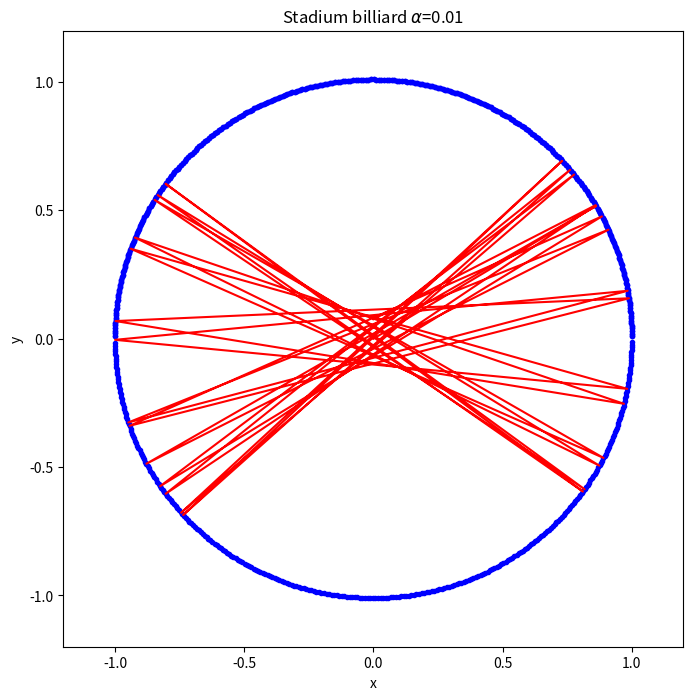

Here is the Python script that generated this plot:
import matplotlib.pyplot as plt
import numpy as np
class billiard_circle():
    def __init__(self,x_0,y_0,vx_0,vy_0,N,dt):
        self.x_0 = x_0
        self.y_0 = y_0
        self.vx_0 = vx_0
        self.vy_0 = vy_0
        self.N = N
        self.dt = dt
    def motion_calculate(self):
        self.x = []
        self.y = []
        self.vx = []
        self.vy = []
        self.t = [0]
        self.x.append(self.x_0)
        self.y.append(self.y_0)
        self.vx.append(self.vx_0)
        self.vy.append(self.vy_0)
        for i in range(1,self.N):
            self.x.append(self.x[i - 1] + self.vx[i - 1]*self.dt)
            self.y.append(self.y[i - 1] + self.vy[i - 1]*self.dt)
            self.vx.append(self.vx[i - 1])
            self.vy.append(self.vy[i - 1])
            if (np.sqrt( self.x[i]**2+(self.y[i]- 0.01)**2 ) > 1.0) and self.y[i]> 0.01:
                self.x[i],self.y[i] = self.correct('np.sqrt(x**2+(y-0.01)**2) < 1.0',self.x[i - 1], self.y[i - 1], self.vx[i - 1], self.vy[i - 1])
                self.vx[i],self.vy[i] = self.reflect1(self.x[i],self.y[i],self.vx[i - 1], self.vy[i - 1])
            elif (np.sqrt( self.x[i]**2+(self.y[i]+ 0.01)**2 ) > 1.0) and self.y[i]<-0.01:
                self.x[i],self.y[i] = self.correct('np.sqrt(x**2+(y+0.01)**2) < 1.0',self.x[i - 1], self.y[i - 1], self.vx[i - 1], self.vy[i - 1])
                self.vx[i],self.vy[i] = self.reflect2(self.x[i],self.y[i],self.vx[i - 1], self.vy[i - 1])
            elif (self.x[i] < -1.0) and self.y[i]>- 0.01 and self.y[i]< 0.01:
                self.x[i],self.y[i] = self.correct('x>-1.0',self.x[i - 1], self.y[i - 1], self.vx[i - 1], self.vy[i - 1])
                self.vx[i] = - self.vx[i]
            elif (self.x[i] > 1.0) and self.y[i]>- 0.01 and self.y[i]< 0.01:
                self.x[i],self.y[i] = self.correct('x<1.0',self.x[i - 1], self.y[i - 1], self.vx[i - 1], self.vy[i - 1])
                self.vx[i] = - self.vx[i]
            self.t.append(self.t[i - 1] + self.dt)
              
        return self.x, self.y
        
    def correct(self,condition,x,y,vx,vy):
        vx_c = vx/100.0
        vy_c = vy/100.0
        while eval(condition):
            x = x + vx_c*self.dt
            y = y + vy_c*self.dt
        return x-vx_c*self.dt,y-vy_c*self.dt    
    def reflect1(self,x,y,vx,vy):
        module = np.sqrt(x**2+(y - 0.01)**2)
        x = x/module
        y = (y- 0.01)/module+ 0.01
        v = np.sqrt(vx**2+vy**2)
        cos1 = (vx*x+vy*(y- 0.01))/v
        cos2 = (vx*(y- 0.01)-vy*x)/v
        vt = -v*cos1
        vc = v*cos2 
        vx_n = vt*x+vc*(y- 0.01)
        vy_n = vt*(y- 0.01)-vc*x
        return vx_n,vy_n
    
    def reflect2(self,x,y,vx,vy):
        module = np.sqrt(x**2+(y+ 0.01)**2)
        x = x/module
        y = (y+ 0.01)/module- 0.01
        v = np.sqrt(vx**2+vy**2)
        cos1 = (vx*x+vy*(y+ 0.01))/v
        cos2 = (vx*(y+ 0.01)-vy*x)/v
        vt = -v*cos1
        vc = v*cos2 
        vx_n = vt*x+vc*(y+ 0.01)
        vy_n = vt*(y+ 0.01)-vc*x
        return vx_n,vy_n
        
    def plot(self):
        plt.figure(figsize = (8,8))
        plt.xlim(-1.2,1.2)
        plt.ylim(-1.2,1.2)
        plt.xlabel('x')
        plt.ylabel('y')
        plt.title('Stadium billiard $\\alpha$=0.01')
        self.plot_boundary()
        plt.plot(self.x,self.y,'r')
        plt.show()
                
    def plot_boundary(self):
        theta = 0
        x = []
        y = []
        while theta < np.pi:
            x.append(np.cos(theta))
            y.append(np.sin(theta)+ 0.01)
            theta+= 0.01
        plt.plot(x,y,'b.')
        while theta > np.pi and theta< 2*np.pi:
            x.append(np.cos(theta))
            y.append(np.sin(theta)- 0.01)
            theta+= 0.01
        plt.plot(x,y,'b.')

A=billiard_circle(0,0,1,0.6,5000,0.01)
A.motion_calculate()
A.plot()
